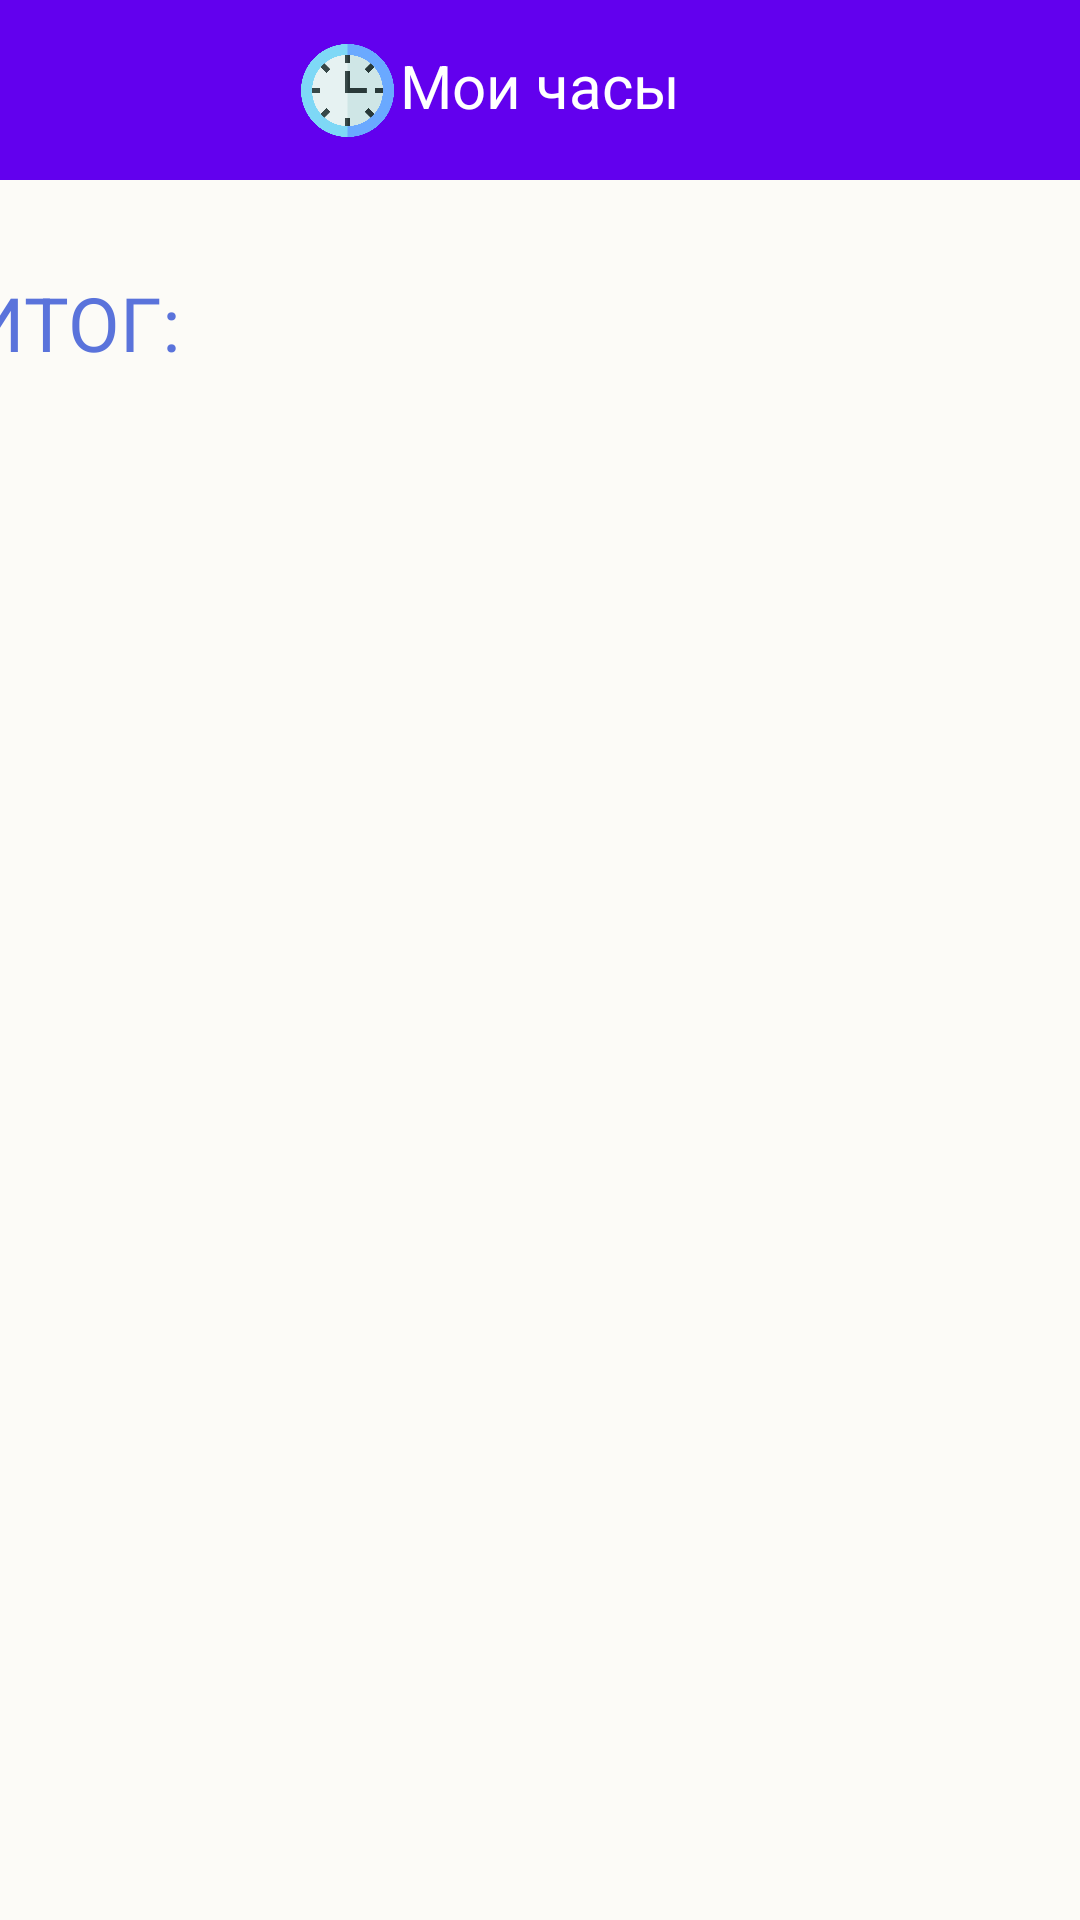

Write the Android layout XML for this screen, with the resource values it uses.
<!-- AndroidManifest.xml: application theme Theme.VolunteerBook -->
<!-- res/layout/fragment_vol__home_frag.xml -->
<?xml version="1.0" encoding="utf-8"?>
<androidx.constraintlayout.widget.ConstraintLayout xmlns:android="http://schemas.android.com/apk/res/android"
    xmlns:app="http://schemas.android.com/apk/res-auto"
    xmlns:tools="http://schemas.android.com/tools"
    android:layout_width="match_parent"
    android:layout_height="match_parent"
    android:background="?colorOnPrimary"
    android:theme="@android:style/Theme.Black.NoTitleBar">

    <androidx.appcompat.widget.Toolbar
        android:id="@+id/toolbar"
        android:layout_width="match_parent"
        android:layout_height="60dp"
        android:background="@color/purple_500"
        app:layout_constraintEnd_toEndOf="parent"
        app:layout_constraintStart_toStartOf="parent"
        app:layout_constraintTop_toTopOf="parent"
        tools:ignore="MissingConstraints" />

    <TextView
        android:id="@+id/textView3"
        android:layout_width="wrap_content"
        android:layout_height="wrap_content"
        android:gravity="center_horizontal"
        android:text="Мои часы"
        android:textColor="@color/white"
        android:textSize="20dp"
        app:layout_constraintBottom_toBottomOf="@+id/toolbar"
        app:layout_constraintEnd_toEndOf="@+id/toolbar"
        app:layout_constraintStart_toStartOf="parent"
        app:layout_constraintTop_toTopOf="@+id/toolbar"
        app:layout_constraintVertical_bias="0.454" />

    <ImageView
        android:id="@+id/imageView7"
        android:layout_width="31dp"
        android:layout_height="31dp"
        android:src="@drawable/clock"
        android:layout_marginRight="2dp"
        app:layout_constraintBottom_toBottomOf="@+id/toolbar"
        app:layout_constraintEnd_toStartOf="@+id/textView3"
        app:layout_constraintTop_toTopOf="@+id/toolbar" />

    <TextView
        android:id="@+id/itog"
        android:layout_width="395dp"
        android:layout_height="52dp"
        android:layout_marginLeft="15dp"
        android:text="ИТОГ: "
        android:textColor="?colorPrimary"
        android:textSize="25dp"
        app:layout_constraintBottom_toBottomOf="parent"
        app:layout_constraintEnd_toEndOf="parent"
        app:layout_constraintStart_toStartOf="parent"
        app:layout_constraintTop_toBottomOf="@+id/scrollView2"
        app:layout_constraintVertical_bias="0.021" />

    <ScrollView
        android:id="@+id/scrollView2"
        android:layout_width="match_parent"
        android:layout_height="wrap_content"
        android:layout_marginLeft="16dp"
        android:layout_marginRight="16dp"
        android:layout_marginBottom="60dp"
        app:layout_constraintEnd_toEndOf="parent"
        app:layout_constraintStart_toStartOf="parent"
        app:layout_constraintTop_toBottomOf="@+id/toolbar"
        tools:context=".Vol_Home_frag">

        <LinearLayout
            android:id="@+id/androidlin"
            android:layout_width="match_parent"
            android:layout_height="wrap_content"
            android:layout_margin="10dp"
            android:divider="@drawable/divider"
            android:orientation="vertical"
            android:showDividers="middle">


        </LinearLayout>
    </ScrollView>
</androidx.constraintlayout.widget.ConstraintLayout>
<!-- resources referenced by this layout -->
<resources>
  <!-- drawable clock: png bitmap (drawable, 24620 bytes) -->
  <style name="Theme.VolunteerBook" parent="Theme.MaterialComponents.DayNight.NoActionBar">
          <item name="colorPrimary">#5A73DB</item>
          <item name="colorOnPrimary">#FCFBF7</item>
          <item name="textFillColor">#979797</item>
      </style>
  <!-- not gathered from this repository: default colours our renderer supplied (Android Studio template values) -->
  <color name="purple_500">#FF6200EE</color>
  <color name="white">#FFFFFFFF</color>
</resources>
